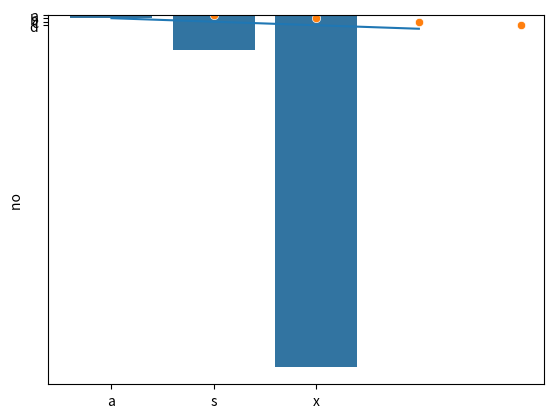

The matplotlib source for this figure:
#!/usr/bin/env python
# coding: utf-8

# In[33]:


import matplotlib.pyplot as plt
import seaborn as sns
x=['a','s','x']
y=[1,10,100]
sns.barplot(x=x,y=y)
plt.show()


# In[27]:


import matplotlib.pyplot as plt
import seaborn as sns
sns.lineplot([1,2,3,4])
plt.ylabel('no ')
plt.show()


# In[26]:


import matplotlib.pyplot as plt
import seaborn as sns
y=['a','b','c','d']
x=[1,2,3,4]
sns.scatterplot(y=y,x=x)
plt.show()


# In[ ]:




